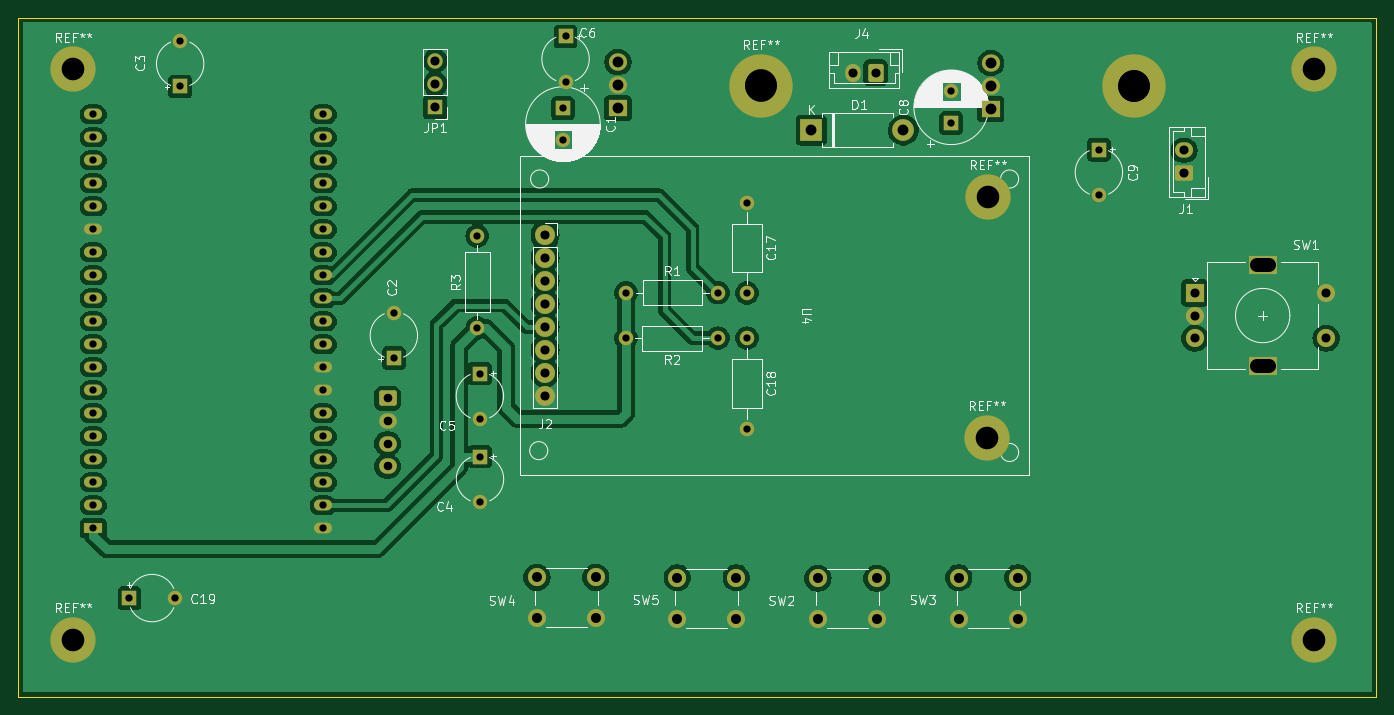
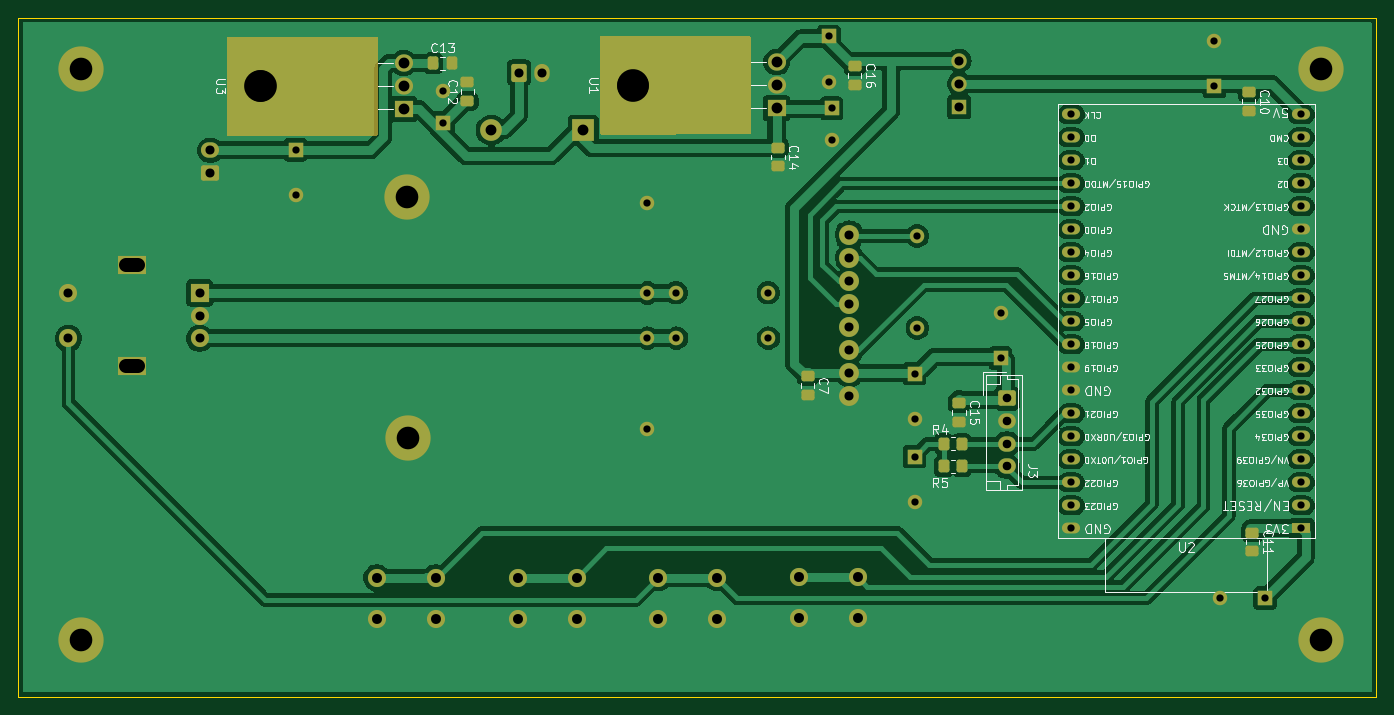
Circuit board: 11 layer files. Board 150.0 x 75.0 mm.
- bottom_copper: VFO na esp32-B_Cu.gbl (145665 bytes)
- bottom_mask: VFO na esp32-B_Mask.gbs (7760 bytes)
- paste: VFO na esp32-B_Paste.gbp (2052 bytes)
- bottom_silk: VFO na esp32-B_Silkscreen.gbo (145337 bytes)
- outline: VFO na esp32-Edge_Cuts.gm1 (674 bytes)
- top_copper: VFO na esp32-F_Cu.gtl (140130 bytes)
- top_mask: VFO na esp32-F_Mask.gts (5857 bytes)
- paste: VFO na esp32-F_Paste.gtp (506 bytes)
- top_silk: VFO na esp32-F_Silkscreen.gto (76488 bytes)
- drill: VFO na esp32-NPTH.drl (380 bytes)
- drill: VFO na esp32-PTH.drl (2988 bytes)

=== bottom_copper: VFO na esp32-B_Cu.gbl (145665 bytes, source omitted) ===
=== bottom_mask: VFO na esp32-B_Mask.gbs (7760 bytes, source omitted) ===
=== paste: VFO na esp32-B_Paste.gbp (2052 bytes, source withheld) ===
=== bottom_silk: VFO na esp32-B_Silkscreen.gbo (145337 bytes, source omitted) ===
=== outline: VFO na esp32-Edge_Cuts.gm1 ===
G04 #@! TF.GenerationSoftware,KiCad,Pcbnew,8.0.3*
G04 #@! TF.CreationDate,2024-07-01T22:09:14+02:00*
G04 #@! TF.ProjectId,VFO na esp32,56464f20-6e61-4206-9573-7033322e6b69,rev?*
G04 #@! TF.SameCoordinates,Original*
G04 #@! TF.FileFunction,Profile,NP*
%FSLAX46Y46*%
G04 Gerber Fmt 4.6, Leading zero omitted, Abs format (unit mm)*
G04 Created by KiCad (PCBNEW 8.0.3) date 2024-07-01 22:09:14*
%MOMM*%
%LPD*%
G01*
G04 APERTURE LIST*
G04 #@! TA.AperFunction,Profile*
%ADD10C,0.050000*%
G04 #@! TD*
G04 APERTURE END LIST*
D10*
X95900000Y-60300000D02*
X245900000Y-60300000D01*
X245900000Y-135300000D01*
X95900000Y-135300000D01*
X95900000Y-60300000D01*
M02*

=== top_copper: VFO na esp32-F_Cu.gtl (140130 bytes, source omitted) ===
=== top_mask: VFO na esp32-F_Mask.gts ===
G04 #@! TF.GenerationSoftware,KiCad,Pcbnew,8.0.3*
G04 #@! TF.CreationDate,2024-07-01T22:09:14+02:00*
G04 #@! TF.ProjectId,VFO na esp32,56464f20-6e61-4206-9573-7033322e6b69,rev?*
G04 #@! TF.SameCoordinates,Original*
G04 #@! TF.FileFunction,Soldermask,Top*
G04 #@! TF.FilePolarity,Negative*
%FSLAX46Y46*%
G04 Gerber Fmt 4.6, Leading zero omitted, Abs format (unit mm)*
G04 Created by KiCad (PCBNEW 8.0.3) date 2024-07-01 22:09:14*
%MOMM*%
%LPD*%
G01*
G04 APERTURE LIST*
G04 Aperture macros list*
%AMRoundRect*
0 Rectangle with rounded corners*
0 $1 Rounding radius*
0 $2 $3 $4 $5 $6 $7 $8 $9 X,Y pos of 4 corners*
0 Add a 4 corners polygon primitive as box body*
4,1,4,$2,$3,$4,$5,$6,$7,$8,$9,$2,$3,0*
0 Add four circle primitives for the rounded corners*
1,1,$1+$1,$2,$3*
1,1,$1+$1,$4,$5*
1,1,$1+$1,$6,$7*
1,1,$1+$1,$8,$9*
0 Add four rect primitives between the rounded corners*
20,1,$1+$1,$2,$3,$4,$5,0*
20,1,$1+$1,$4,$5,$6,$7,0*
20,1,$1+$1,$6,$7,$8,$9,0*
20,1,$1+$1,$8,$9,$2,$3,0*%
G04 Aperture macros list end*
%ADD10R,1.600000X1.600000*%
%ADD11C,1.600000*%
%ADD12C,2.200000*%
%ADD13R,1.700000X1.700000*%
%ADD14O,1.700000X1.700000*%
%ADD15C,5.000000*%
%ADD16O,1.600000X1.600000*%
%ADD17C,7.000000*%
%ADD18R,2.000000X2.000000*%
%ADD19C,2.000000*%
%ADD20R,3.200000X2.000000*%
%ADD21R,2.400000X2.400000*%
%ADD22O,2.400000X2.400000*%
%ADD23RoundRect,0.250000X0.750000X-0.600000X0.750000X0.600000X-0.750000X0.600000X-0.750000X-0.600000X0*%
%ADD24O,2.000000X1.700000*%
%ADD25RoundRect,0.250000X0.600000X0.750000X-0.600000X0.750000X-0.600000X-0.750000X0.600000X-0.750000X0*%
%ADD26O,1.700000X2.000000*%
%ADD27R,2.000000X1.200000*%
%ADD28O,2.000000X1.200000*%
%ADD29O,3.500000X3.500000*%
%ADD30R,2.000000X1.905000*%
%ADD31O,2.000000X1.905000*%
%ADD32RoundRect,0.250000X-0.725000X0.600000X-0.725000X-0.600000X0.725000X-0.600000X0.725000X0.600000X0*%
%ADD33O,1.950000X1.700000*%
G04 APERTURE END LIST*
D10*
X113800000Y-67900000D03*
D11*
X113800000Y-62900000D03*
D12*
X154100000Y-84300000D03*
X154100000Y-86840000D03*
X154100000Y-89380000D03*
X154100000Y-91920000D03*
X154100000Y-94460000D03*
X154100000Y-97000000D03*
X154100000Y-99540000D03*
X154100000Y-102080000D03*
D10*
X146900000Y-99600000D03*
D11*
X146900000Y-104600000D03*
D10*
X156070000Y-70307349D03*
D11*
X156070000Y-73807349D03*
D13*
X141970000Y-70155000D03*
D14*
X141970000Y-67615000D03*
X141970000Y-65075000D03*
D15*
X239000000Y-129000000D03*
D11*
X176400000Y-95700000D03*
D16*
X176400000Y-105700000D03*
D10*
X108200000Y-124400000D03*
D11*
X113200000Y-124400000D03*
D15*
X102000000Y-66000000D03*
D17*
X177950000Y-67810000D03*
D13*
X154125000Y-84325000D03*
D14*
X154125000Y-86865000D03*
X154125000Y-89405000D03*
X154125000Y-91945000D03*
X154125000Y-94485000D03*
X154125000Y-97025000D03*
X154125000Y-99565000D03*
X154125000Y-102105000D03*
D18*
X225850000Y-90700000D03*
D19*
X225850000Y-95700000D03*
X225850000Y-93200000D03*
D20*
X233350000Y-87600000D03*
X233350000Y-98800000D03*
D19*
X240350000Y-95700000D03*
X240350000Y-90700000D03*
X159700000Y-126610000D03*
X153200000Y-126610000D03*
X159700000Y-122110000D03*
X153200000Y-122110000D03*
X190730000Y-126700000D03*
X184230000Y-126700000D03*
X190730000Y-122200000D03*
X184230000Y-122200000D03*
D21*
X183500000Y-72720000D03*
D22*
X193660000Y-72720000D03*
D10*
X156360000Y-62360000D03*
D11*
X156360000Y-67360000D03*
D23*
X224670000Y-77460000D03*
D24*
X224670000Y-74960000D03*
D11*
X146600000Y-94580000D03*
D16*
X146600000Y-84420000D03*
D19*
X175200000Y-126670000D03*
X168700000Y-126670000D03*
X175200000Y-122170000D03*
X168700000Y-122170000D03*
D11*
X163050000Y-90670000D03*
D16*
X173210000Y-90670000D03*
D25*
X190600000Y-66360000D03*
D26*
X188100000Y-66360000D03*
D17*
X219150000Y-67830000D03*
D10*
X215260000Y-74890000D03*
D11*
X215260000Y-79890000D03*
D15*
X203000000Y-80100000D03*
D10*
X137400000Y-97900000D03*
D11*
X137400000Y-92900000D03*
D15*
X239000000Y-66000000D03*
D11*
X176400000Y-80720000D03*
D16*
X176400000Y-90720000D03*
D15*
X102000000Y-129000000D03*
D10*
X198950000Y-71950000D03*
D11*
X198950000Y-68450000D03*
D10*
X146910000Y-108770000D03*
D11*
X146910000Y-113770000D03*
X173200000Y-95700000D03*
D16*
X163040000Y-95700000D03*
D15*
X202900000Y-106700000D03*
D19*
X206290000Y-126670000D03*
X199790000Y-126670000D03*
X206290000Y-122170000D03*
X199790000Y-122170000D03*
D27*
X104200000Y-116703440D03*
D28*
X104200000Y-114163440D03*
X104200000Y-111623440D03*
X104200000Y-109083440D03*
X104200000Y-106543440D03*
X104200000Y-104003440D03*
X104200000Y-101463440D03*
X104200000Y-98923440D03*
X104200000Y-96383440D03*
X104200000Y-93843440D03*
X104200000Y-91303440D03*
X104200000Y-88763440D03*
X104200000Y-86223440D03*
X104200000Y-83683440D03*
X104200000Y-81143440D03*
X104200000Y-78603440D03*
X104200000Y-76063440D03*
X104200000Y-73523440D03*
X104200000Y-70983440D03*
X129596320Y-70986160D03*
X129596320Y-73526160D03*
X129600000Y-76063440D03*
X129600000Y-78603440D03*
X129600000Y-81143440D03*
X129600000Y-83683440D03*
X129600000Y-86223440D03*
X129600000Y-88763440D03*
X129600000Y-91303440D03*
X129600000Y-93843440D03*
X129600000Y-96383440D03*
X129600000Y-98923440D03*
X129600000Y-101463440D03*
X129600000Y-104003440D03*
X129600000Y-106543440D03*
X129600000Y-109083440D03*
X129600000Y-111623440D03*
X129600000Y-114163440D03*
X129600000Y-116703440D03*
D29*
X177950000Y-67770000D03*
D30*
X162150000Y-70310000D03*
D31*
X162150000Y-67770000D03*
X162150000Y-65230000D03*
D29*
X219130000Y-67860000D03*
D30*
X203330000Y-70400000D03*
D31*
X203330000Y-67860000D03*
X203330000Y-65320000D03*
D32*
X136700000Y-102350000D03*
D33*
X136700000Y-104850000D03*
X136700000Y-107350000D03*
X136700000Y-109850000D03*
M02*

=== paste: VFO na esp32-F_Paste.gtp ===
G04 #@! TF.GenerationSoftware,KiCad,Pcbnew,8.0.3*
G04 #@! TF.CreationDate,2024-07-01T22:09:14+02:00*
G04 #@! TF.ProjectId,VFO na esp32,56464f20-6e61-4206-9573-7033322e6b69,rev?*
G04 #@! TF.SameCoordinates,Original*
G04 #@! TF.FileFunction,Paste,Top*
G04 #@! TF.FilePolarity,Positive*
%FSLAX46Y46*%
G04 Gerber Fmt 4.6, Leading zero omitted, Abs format (unit mm)*
G04 Created by KiCad (PCBNEW 8.0.3) date 2024-07-01 22:09:14*
%MOMM*%
%LPD*%
G01*
G04 APERTURE LIST*
G04 APERTURE END LIST*
M02*

=== top_silk: VFO na esp32-F_Silkscreen.gto (76488 bytes, source omitted) ===
=== drill: VFO na esp32-NPTH.drl ===
M48
; DRILL file {KiCad 8.0.3} date 2024-07-01T22:09:39+0200
; FORMAT={-:-/ absolute / metric / decimal}
; #@! TF.CreationDate,2024-07-01T22:09:39+02:00
; #@! TF.GenerationSoftware,Kicad,Pcbnew,8.0.3
; #@! TF.FileFunction,NonPlated,1,2,NPTH
FMAT,2
METRIC
; #@! TA.AperFunction,NonPlated,NPTH,ComponentDrill
T1C3.500
%
G90
G05
T1
X177.95Y-67.77
X219.13Y-67.86
M30

=== drill: VFO na esp32-PTH.drl ===
M48
; DRILL file {KiCad 8.0.3} date 2024-07-01T22:09:39+0200
; FORMAT={-:-/ absolute / metric / decimal}
; #@! TF.CreationDate,2024-07-01T22:09:39+02:00
; #@! TF.GenerationSoftware,Kicad,Pcbnew,8.0.3
; #@! TF.FileFunction,Plated,1,2,PTH
FMAT,2
METRIC
; #@! TA.AperFunction,Plated,PTH,ComponentDrill
T1C0.762
; #@! TA.AperFunction,Plated,PTH,ComponentDrill
T2C0.800
; #@! TA.AperFunction,Plated,PTH,ComponentDrill
T3C0.950
; #@! TA.AperFunction,Plated,PTH,ComponentDrill
T4C1.000
; #@! TA.AperFunction,Plated,PTH,ComponentDrill
T5C1.100
; #@! TA.AperFunction,Plated,PTH,ComponentDrill
T6C1.200
; #@! TA.AperFunction,Plated,PTH,ComponentDrill
T7C1.500
; #@! TA.AperFunction,Plated,PTH,ComponentDrill
T8C2.500
; #@! TA.AperFunction,Plated,PTH,ComponentDrill
T9C3.500
%
G90
G05
T1
X154.1Y-84.3
X154.1Y-86.84
X154.1Y-89.38
X154.1Y-91.92
X154.1Y-94.46
X154.1Y-97.0
X154.1Y-99.54
X154.1Y-102.08
T2
X104.2Y-70.983
X104.2Y-73.523
X104.2Y-76.063
X104.2Y-78.603
X104.2Y-81.143
X104.2Y-83.683
X104.2Y-86.223
X104.2Y-88.763
X104.2Y-91.303
X104.2Y-93.843
X104.2Y-96.383
X104.2Y-98.923
X104.2Y-101.463
X104.2Y-104.003
X104.2Y-106.543
X104.2Y-109.083
X104.2Y-111.623
X104.2Y-114.163
X104.2Y-116.703
X108.2Y-124.4
X113.2Y-124.4
X113.8Y-62.9
X113.8Y-67.9
X129.596Y-70.986
X129.596Y-73.526
X129.6Y-76.063
X129.6Y-78.603
X129.6Y-81.143
X129.6Y-83.683
X129.6Y-86.223
X129.6Y-88.763
X129.6Y-91.303
X129.6Y-93.843
X129.6Y-96.383
X129.6Y-98.923
X129.6Y-101.463
X129.6Y-104.003
X129.6Y-106.543
X129.6Y-109.083
X129.6Y-111.623
X129.6Y-114.163
X129.6Y-116.703
X137.4Y-92.9
X137.4Y-97.9
X146.6Y-84.42
X146.6Y-94.58
X146.9Y-99.6
X146.9Y-104.6
X146.91Y-108.77
X146.91Y-113.77
X156.07Y-70.307
X156.07Y-73.807
X156.36Y-62.36
X156.36Y-67.36
X163.04Y-95.7
X163.05Y-90.67
X173.2Y-95.7
X173.21Y-90.67
X176.4Y-80.72
X176.4Y-90.72
X176.4Y-95.7
X176.4Y-105.7
X198.95Y-68.45
X198.95Y-71.95
X215.26Y-74.89
X215.26Y-79.89
T3
X136.7Y-102.35
X136.7Y-104.85
X136.7Y-107.35
X136.7Y-109.85
T4
X141.97Y-65.075
X141.97Y-67.615
X141.97Y-70.155
X154.125Y-84.325
X154.125Y-86.865
X154.125Y-89.405
X154.125Y-91.945
X154.125Y-94.485
X154.125Y-97.025
X154.125Y-99.565
X154.125Y-102.105
X188.1Y-66.36
X190.6Y-66.36
X224.67Y-74.96
X224.67Y-77.46
X225.85Y-90.7
X225.85Y-93.2
X225.85Y-95.7
X240.35Y-90.7
X240.35Y-95.7
T5
X153.2Y-122.11
X153.2Y-126.61
X159.7Y-122.11
X159.7Y-126.61
X168.7Y-122.17
X168.7Y-126.67
X175.2Y-122.17
X175.2Y-126.67
X184.23Y-122.2
X184.23Y-126.7
X190.73Y-122.2
X190.73Y-126.7
X199.79Y-122.17
X199.79Y-126.67
X206.29Y-122.17
X206.29Y-126.67
T6
X162.15Y-65.23
X162.15Y-67.77
X162.15Y-70.31
X183.5Y-72.72
X193.66Y-72.72
X203.33Y-65.32
X203.33Y-67.86
X203.33Y-70.4
T8
X102.0Y-66.0
X102.0Y-129.0
X202.9Y-106.7
X203.0Y-80.1
X239.0Y-66.0
X239.0Y-129.0
T9
X177.95Y-67.81
X219.15Y-67.83
T7
X232.7Y-87.6G85X234.0Y-87.6
G05
X232.7Y-98.8G85X234.0Y-98.8
G05
M30

